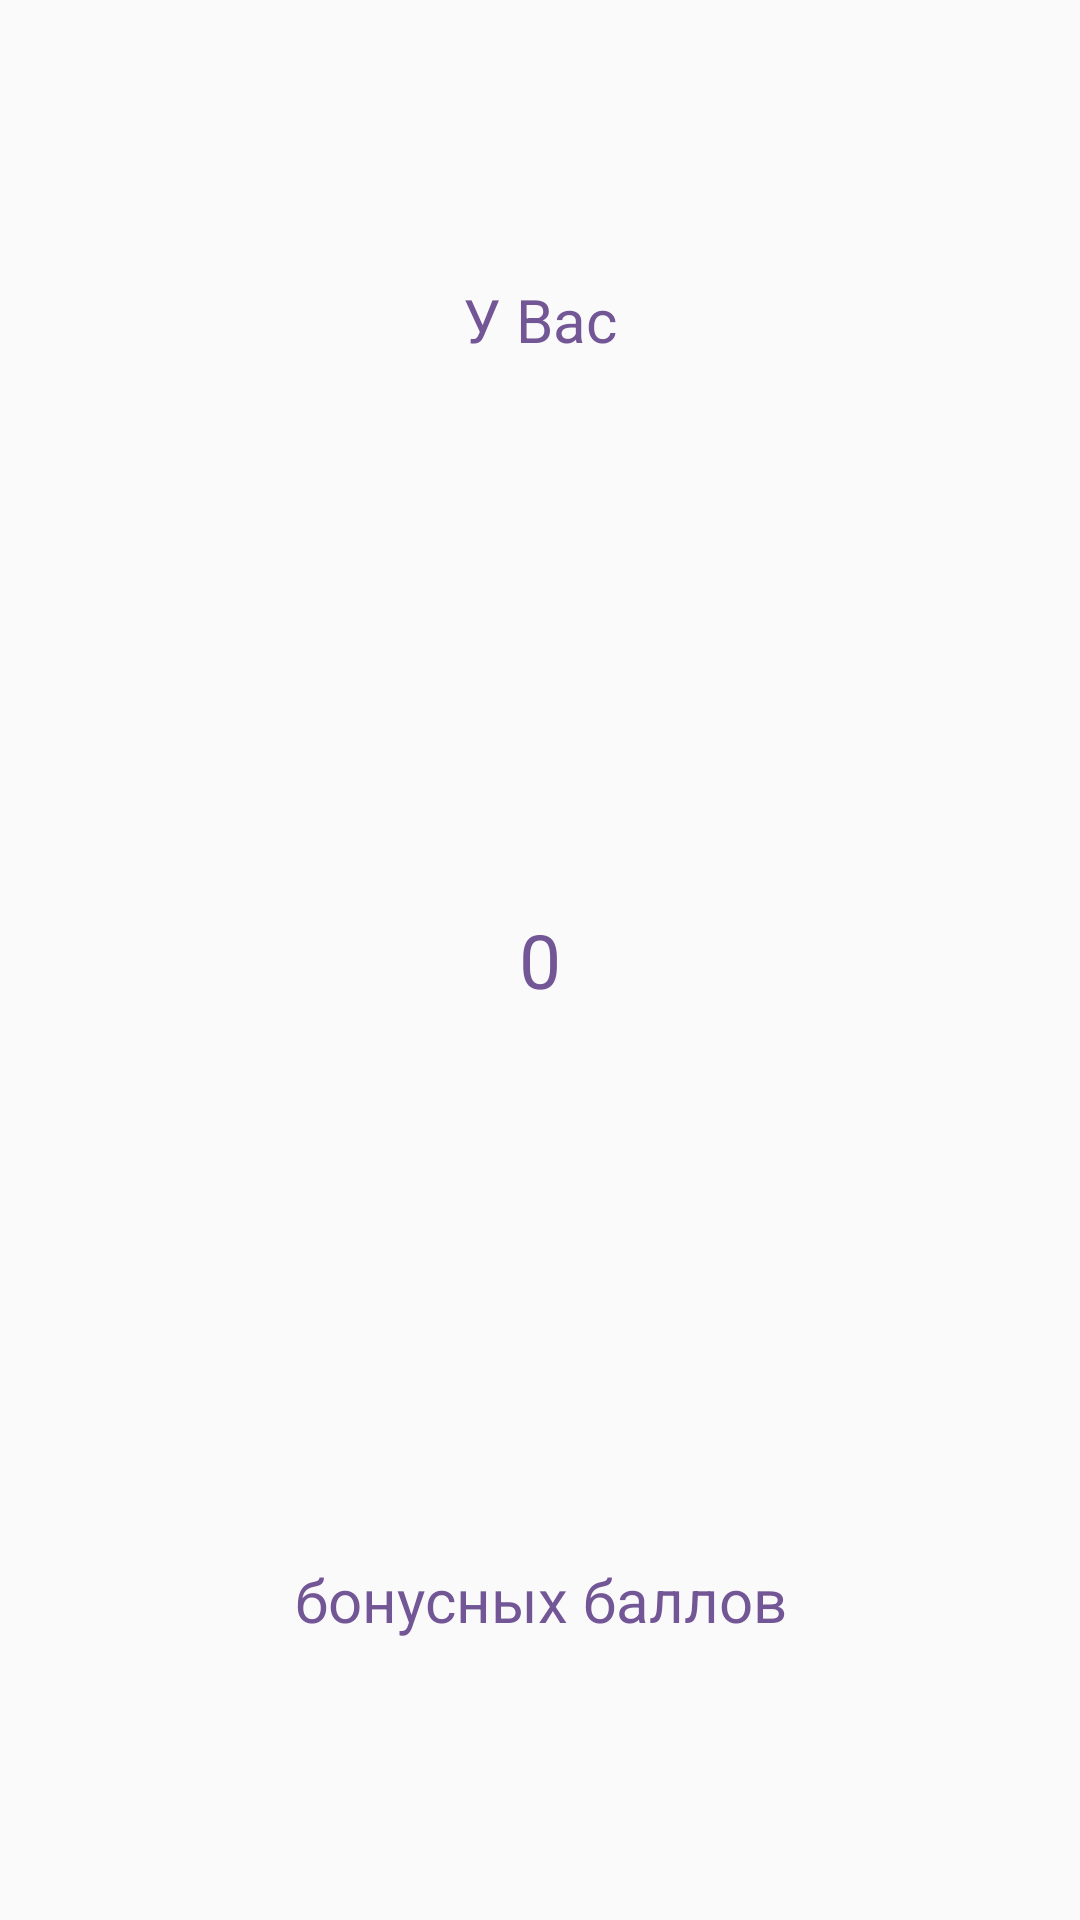

Android layout source for this screen:
<!-- AndroidManifest.xml: application theme AppTheme -->
<!-- res/layout/fragment_main_bonus.xml -->
<?xml version="1.0" encoding="utf-8"?>
<LinearLayout xmlns:android="http://schemas.android.com/apk/res/android"
              android:orientation="vertical"
              android:layout_width="match_parent"
              android:layout_gravity="bottom"
              android:layout_marginBottom="15dp"
              android:layout_height="100dp">

    <TextView
        android:layout_width="match_parent"
        android:layout_height="0dp"
        android:layout_weight="1"
        android:text="@string/main_bonus_text_part_1"
        android:gravity="center"
        android:textColor="@color/colorPrimaryDark"
        android:textSize="20sp"
        android:textAppearance="@style/TextAppearance.FontPath"
        />

    <TextView
        android:id="@+id/main_bonus_textview"
        android:layout_width="match_parent"
        android:layout_height="0dp"
        android:layout_weight="1"
        android:text="0"
        android:gravity="center"
        android:textColor="@color/colorPrimaryDark"
        android:textSize="25sp"
        android:textAppearance="@style/TextAppearance.FontPath"
        />

    <TextView
        android:layout_width="match_parent"
        android:layout_height="0dp"
        android:layout_weight="1"
        android:text="@string/main_bonus_text_part_2"
        android:gravity="center"
        android:textColor="@color/colorPrimaryDark"
        android:textSize="20sp"
        android:textAppearance="@style/TextAppearance.FontPath"
        />

</LinearLayout>
<!-- resources referenced by this layout -->
<resources>
  <color name="colorPrimaryDark">#725695</color>
  <string name="main_bonus_text_part_1">У Вас</string>
  <string name="main_bonus_text_part_2">бонусных баллов</string>
  <style name="TextAppearance.FontPath" parent="android:TextAppearance">
          <item name="fontPath">fonts/DidactGothic.ttf</item>
      </style>
  <style name="AppTheme" parent="Theme.AppCompat.Light.DarkActionBar">
          
          <item name="colorPrimary">@color/colorPrimary</item>
          <item name="colorPrimaryDark">@color/colorPrimaryDark</item>
          <item name="colorAccent">@color/colorAccent</item>
          <item name="android:editTextStyle">@style/EditTextAppearance</item>
      </style>
  <color name="colorPrimary">#ffffff</color>
  <color name="colorAccent">#ff8523</color>
  <style name="EditTextAppearance" parent="EditTextAppearance">
          <item name="colorAccent">@color/colorPrimary</item>
          <item name="android:textAppearance">@style/TextAppearance.FontPath</item>
      </style>
</resources>
